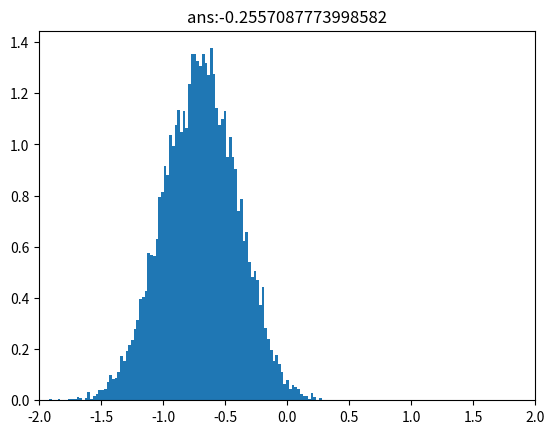

Generate this figure with matplotlib: (Note: this script raises an exception after producing the figure.)
# このスクリプトでは、ガウス分布のパラメータをベイズ推定する。
import numpy as np
import matplotlib.pyplot as plt

np.random.seed(79798)
def parameter_estimate_gauss_var_fixed():
    """
    分散既知(l^-1)で平均(mu)未知のとき(都合上分散はl^-1とする。)
    事前分布は平均m、分散l_m^-1 の正規分布とする（うれしいことに、事前分布を正規分布とすると事後分布も正規分布となる！！）
    知りたいのは、p(mu|X)  xを与えられたときのパラメータmに関する事後分布
    p(mu|X) = p(X|mu)p(mu) = Π_i p(x_i|mu) p(mu)
    両辺対数をとると
    ln p(mu|X) = Σ_i ln p(x_i|mu)  + ln p(mu) = Σ_i -l(x_i -mu)^2/2  -l_m (mu - m)^2/2 + const = -1/2{ (Nl + l_m)mu^2 - 2(Σ_i x_i*l + ml_m)mu} + const
    よって、muに関する2次式がでてきた。平方完成することで、事後分布のパラメータ
    l_m' = Nl + l_m
    m' = (l Σ_i x_i + l_m m)/ l_m'
    """
    m = 0 # 事前分布の平均は0
    l_m = 1 # 事前分布の分散は1
    mu = np.random.normal(m, l_m) # 未知の平均パラメータをランダムに決める。
    
    for sample_num in [10, 100, 1000]: # サンプルを10, 100, 1000で試してみる
        l = 1
        sample = np.random.normal(mu, l, size=sample_num) # 既知の分散は1とする.
        l_m_prime = sample_num*l + l_m
        m_prime = (l * sum(sample) + l_m * m) /(l_m_prime)
        # 以下、可視化用
        view_sample = np.random.normal(m_prime, np.sqrt(1/l_m_prime), 10000)
        plt.hist(view_sample, bins=100,density=True)
        plt.title(f'ans:{mu}')
        plt.xlim(-2,2)
        plt.savefig(f'./../view/parameter_estimate_gauss/sigma_fix/{sample_num}.png')
        plt.close()

if __name__ == '__main__':
    parameter_estimate_gauss_var_fixed()
    